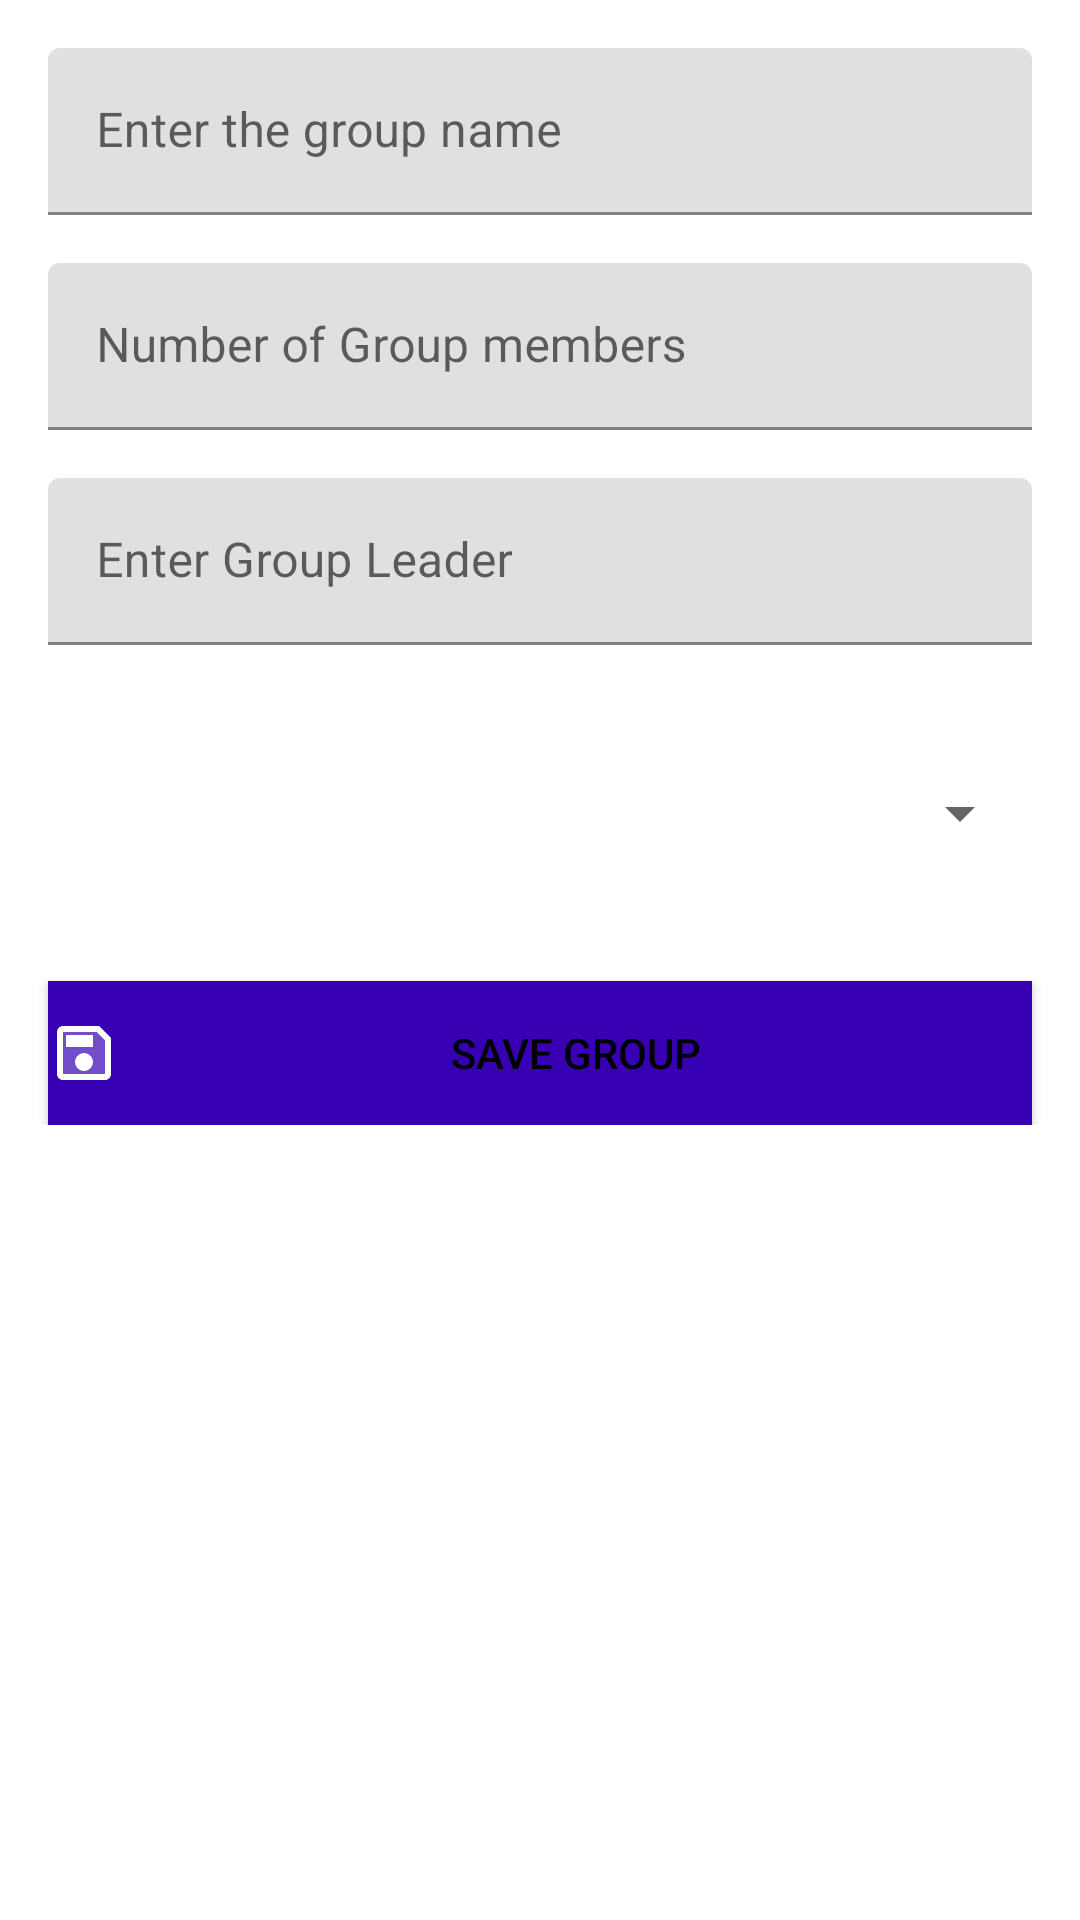

Produce the Android XML layout that renders to this screen, including the resource entries it uses.
<!-- AndroidManifest.xml: application theme Theme.ERegister -->
<!-- res/layout/activity_group_add.xml -->
<?xml version="1.0" encoding="utf-8"?>
<androidx.constraintlayout.widget.ConstraintLayout xmlns:android="http://schemas.android.com/apk/res/android"
    xmlns:app="http://schemas.android.com/apk/res-auto"
    xmlns:tools="http://schemas.android.com/tools"
    android:layout_width="match_parent"
    android:layout_height="match_parent"
    tools:context=".activities.AddGroupActivity">

    <ScrollView
        android:layout_width="match_parent"
        android:layout_height="match_parent"
        android:contentDescription="@string/google_crash_reporting_api_key"
        app:layout_constraintBottom_toBottomOf="parent"
        app:layout_constraintEnd_toEndOf="parent"
        app:layout_constraintStart_toStartOf="parent"
        app:layout_constraintTop_toTopOf="parent">

        <LinearLayout
            android:layout_width="match_parent"
            android:layout_height="wrap_content"
            android:orientation="vertical">

            <com.google.android.material.textfield.TextInputLayout
                android:id="@+id/textInputLayout"
                android:layout_width="match_parent"
                android:layout_height="wrap_content"
                android:layout_marginStart="16dp"
                android:layout_marginTop="16dp"
                android:layout_marginEnd="16dp"
                android:ems="10">

                <com.google.android.material.textfield.TextInputEditText
                    android:id="@+id/grp_name"
                    android:layout_width="match_parent"
                    android:layout_height="wrap_content"
                    android:inputType="textPersonName"
                    android:hint="@string/enter_the_group_name"
                    android:textColorHint="#616161" />
            </com.google.android.material.textfield.TextInputLayout>


            <com.google.android.material.textfield.TextInputLayout
                android:id="@+id/textInputLayout2"
                android:layout_width="match_parent"
                android:layout_height="wrap_content"
                android:layout_marginStart="16dp"
                android:layout_marginTop="16dp"
                android:layout_marginEnd="16dp"
                android:ems="10"
                android:hint="@string/number_of_group_members">

                <com.google.android.material.textfield.TextInputEditText
                    android:id="@+id/grp_members"
                    android:layout_width="match_parent"
                    android:layout_height="wrap_content"
                    android:inputType="textPersonName"
                    android:textColorHint="#616161" />
            </com.google.android.material.textfield.TextInputLayout>


            <com.google.android.material.textfield.TextInputLayout
                android:id="@+id/textInputLayout3"
                android:layout_width="match_parent"
                android:layout_height="wrap_content"
                android:layout_marginStart="16dp"
                android:layout_marginTop="16dp"
                android:layout_marginEnd="16dp"
                android:ems="10"
                android:hint="@string/EnterGroupLeader"
                app:layout_constraintBottom_toBottomOf="parent"
                app:layout_constraintEnd_toEndOf="parent"
                app:layout_constraintStart_toStartOf="parent"
                app:layout_constraintTop_toTopOf="parent">

                <com.google.android.material.textfield.TextInputEditText
                    android:id="@+id/grp_leader"
                    android:layout_width="match_parent"
                    android:layout_height="wrap_content"
                    android:inputType="textPersonName"
                    android:textColorHint="#DAD8D8" />
            </com.google.android.material.textfield.TextInputLayout>

            <Spinner
                android:id="@+id/tagType"
                android:contentDescription="@string/employee_Type"
                android:elevation="@dimen/cardview_compat_inset_shadow"
                android:minHeight="48dp"
                android:layout_width="match_parent"
                android:layout_height="wrap_content"
                android:layout_marginStart="16dp"
                android:layout_marginTop="32dp"
                android:layout_marginEnd="16dp"
                android:ems="10"/>

            <Button
                android:id="@+id/btnSaveGroup"
                android:layout_width="match_parent"
                android:layout_height="wrap_content"
                android:layout_marginStart="16dp"
                android:layout_marginTop="32dp"
                android:layout_marginEnd="16dp"
                android:background="@color/purple_700"
                android:backgroundTint="@color/purple_700"
                android:drawableLeft="@drawable/ic_twotone_save_24"
                android:ems="10"
                android:text="Save Group"
                android:textColor="#000000" />

        </LinearLayout>
    </ScrollView>
</androidx.constraintlayout.widget.ConstraintLayout>
<!-- resources referenced by this layout -->
<resources>
  <color name="purple_700">#FF3700B3</color>
  <!-- drawable ic_twotone_save_24 (drawable) -->
  <vector android:autoMirrored="true" android:height="24dp"
      android:tint="#fff" android:viewportHeight="24"
      android:viewportWidth="24" android:width="24dp" xmlns:android="http://schemas.android.com/apk/res/android">
      <path android:fillAlpha="0.3"
          android:fillColor="@android:color/white"
          android:pathData="M5,5v14h14L19,7.83L16.17,5L5,5zM12,18c-1.66,0 -3,-1.34 -3,-3s1.34,-3 3,-3 3,1.34 3,3 -1.34,3 -3,3zM15,10L6,10L6,6h9v4z" android:strokeAlpha="0.3"/>
      <path android:fillColor="@android:color/white" android:pathData="M17,3L5,3c-1.11,0 -2,0.9 -2,2v14c0,1.1 0.89,2 2,2h14c1.1,0 2,-0.9 2,-2L21,7l-4,-4zM19,19L5,19L5,5h11.17L19,7.83L19,19zM12,12c-1.66,0 -3,1.34 -3,3s1.34,3 3,3 3,-1.34 3,-3 -1.34,-3 -3,-3zM6,6h9v4L6,10z"/>
  </vector>
  <string name="EnterGroupLeader">Enter Group Leader</string>
  <string name="employee_Type">Employee type</string>
  <string name="enter_the_group_name">Enter the group name</string>
  <string name="number_of_group_members">Number of Group members</string>
  <style name="Theme.ERegister" parent="Theme.MaterialComponents.DayNight.DarkActionBar">
          
          <item name="colorPrimary">@color/purple_500</item>
          <item name="colorPrimaryVariant">@color/purple_700</item>
          <item name="colorOnPrimary">@color/white</item>
          <item name="colorPrimaryDark">@color/purple_700</item>
          
          <item name="colorSecondary">@color/teal_200</item>
          <item name="colorSecondaryVariant">@color/teal_700</item>
          <item name="colorOnSecondary">@color/black</item>
          
          <item name="android:statusBarColor" tools:targetApi="l">?attr/colorPrimaryVariant</item>
  
          <item name="android:windowContentOverlay">@null</item>
          
      </style>
  <color name="purple_500">#FF6200EE</color>
  <color name="white">#FFFFFFFF</color>
  <color name="teal_200">#FF03DAC5</color>
  <color name="teal_700">#FF018786</color>
  <color name="black">#FF000000</color>
</resources>
